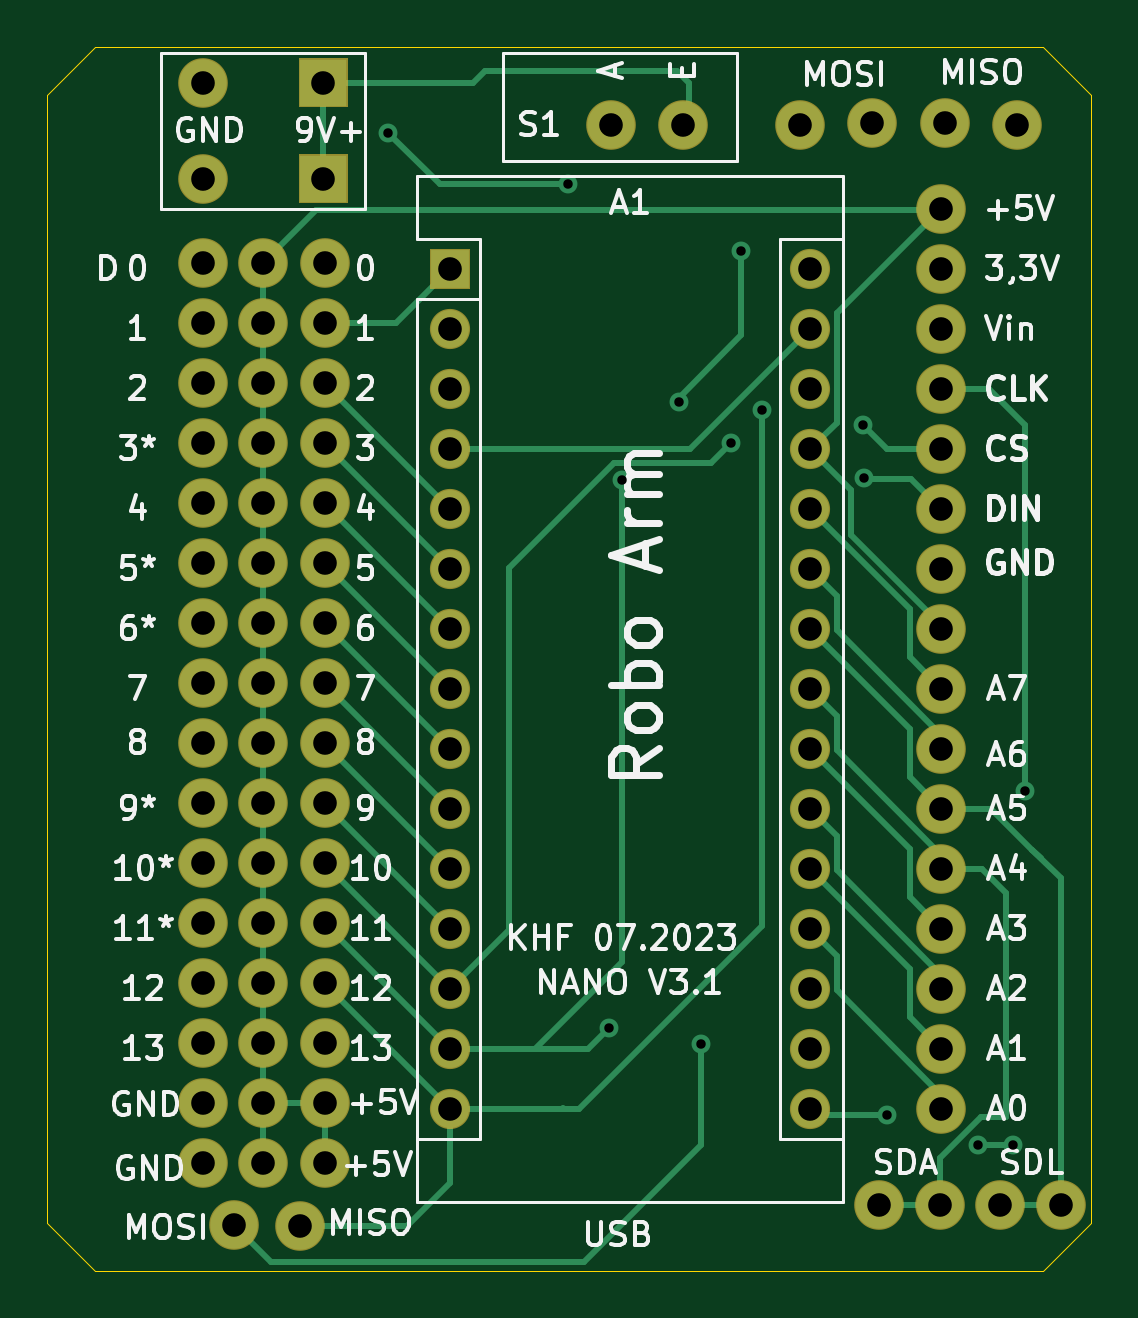
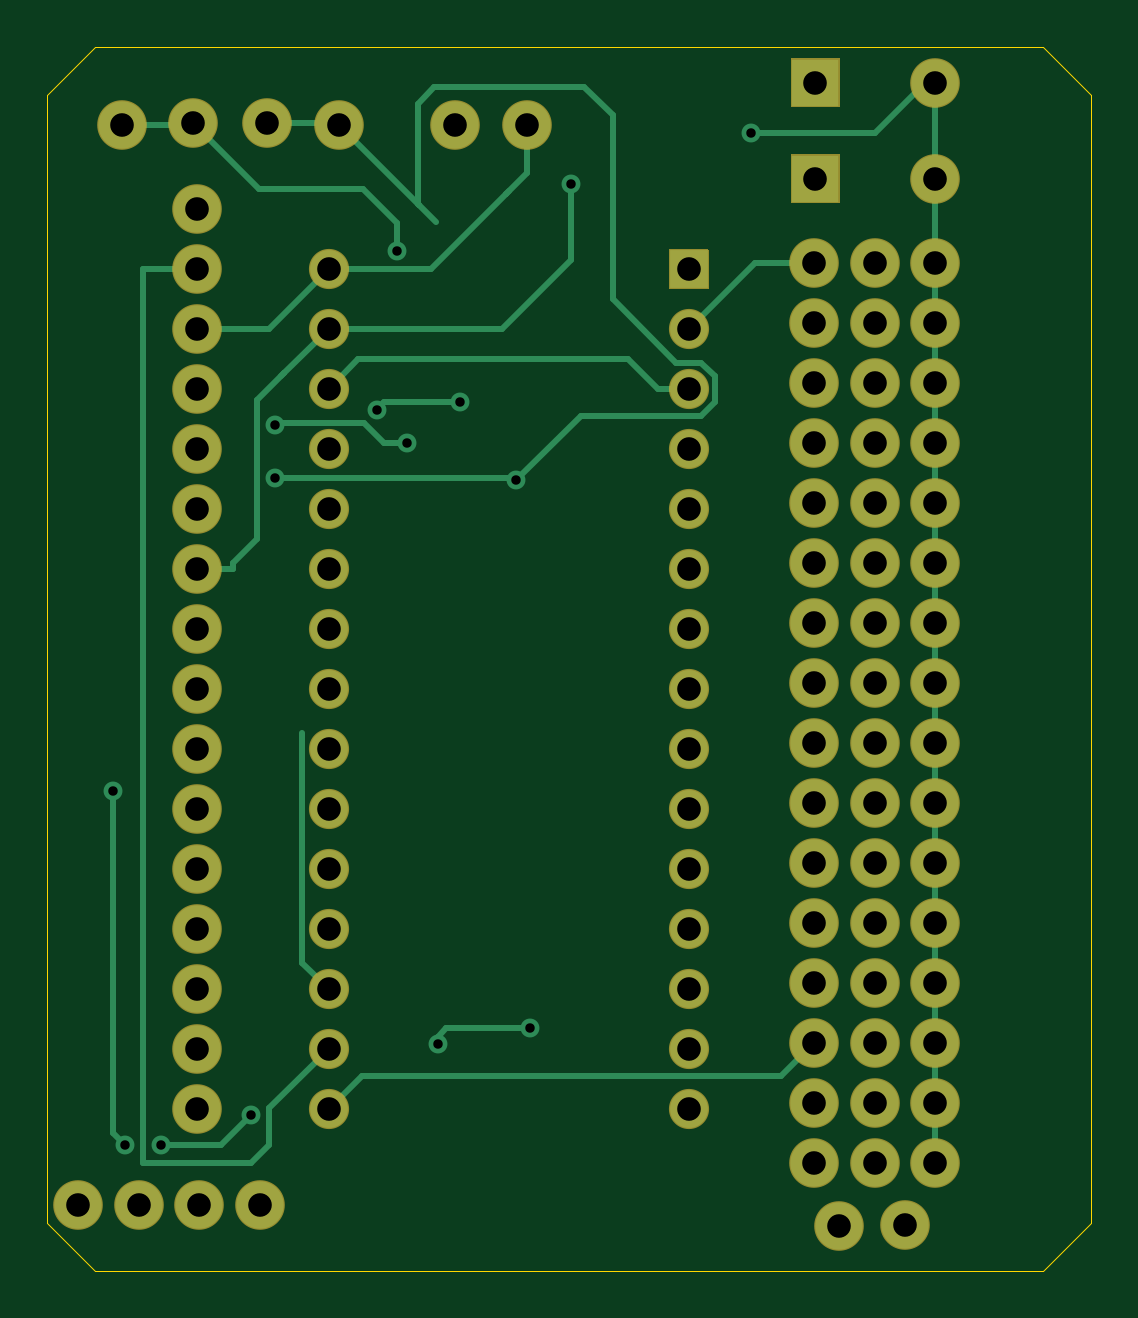
Circuit board: 10 layer files. Board 44.2 x 51.8 mm.
- bottom_copper: NANO_Bot-B_Cu.gbr (12667 bytes)
- bottom_mask: NANO_Bot-B_Mask.gbr (4674 bytes)
- paste: NANO_Bot-B_Paste.gbr (459 bytes)
- bottom_silk: NANO_Bot-B_SilkS.gbr (460 bytes)
- outline: NANO_Bot-Edge_Cuts.gbr (905 bytes)
- top_copper: NANO_Bot-F_Cu.gbr (15583 bytes)
- top_mask: NANO_Bot-F_Mask.gbr (4674 bytes)
- paste: NANO_Bot-F_Paste.gbr (459 bytes)
- top_silk: NANO_Bot-F_SilkS.gbr (44947 bytes)
- drill: NANO_Bot.drl (2274 bytes)

=== bottom_copper: NANO_Bot-B_Cu.gbr (12667 bytes, source omitted) ===
=== bottom_mask: NANO_Bot-B_Mask.gbr ===
%TF.GenerationSoftware,KiCad,Pcbnew,(5.1.9)-1*%
%TF.CreationDate,2023-07-21T13:25:52+02:00*%
%TF.ProjectId,NANO_Bot,4e414e4f-5f42-46f7-942e-6b696361645f,rev?*%
%TF.SameCoordinates,Original*%
%TF.FileFunction,Soldermask,Bot*%
%TF.FilePolarity,Negative*%
%FSLAX46Y46*%
G04 Gerber Fmt 4.6, Leading zero omitted, Abs format (unit mm)*
G04 Created by KiCad (PCBNEW (5.1.9)-1) date 2023-07-21 13:25:52*
%MOMM*%
%LPD*%
G01*
G04 APERTURE LIST*
%ADD10C,2.100000*%
%ADD11O,1.700000X1.700000*%
G04 APERTURE END LIST*
D10*
%TO.C,J4*%
X142748000Y-348234000D03*
X142748000Y-345694000D03*
X142748000Y-343154000D03*
X142748000Y-340614000D03*
X142748000Y-338074000D03*
X142748000Y-335534000D03*
X142748000Y-332994000D03*
X142748000Y-330454000D03*
X142748000Y-327914000D03*
X142748000Y-325374000D03*
X142748000Y-322834000D03*
X142748000Y-320294000D03*
X142748000Y-317754000D03*
X142748000Y-315214000D03*
X142748000Y-312674000D03*
X142748000Y-310134000D03*
%TD*%
%TO.C,LP*%
X128778000Y-306578000D03*
%TD*%
%TO.C,LP*%
X131826000Y-306578000D03*
%TD*%
%TO.C,SDA*%
X147790000Y-352298000D03*
%TD*%
%TO.C,SDA*%
X142670000Y-352298000D03*
%TD*%
%TO.C,MISO*%
X115580000Y-353210000D03*
%TD*%
%TO.C,MOSI*%
X112800000Y-353180000D03*
%TD*%
%TO.C,SDL*%
X145230000Y-352298000D03*
%TD*%
%TO.C,SDA*%
X140100000Y-352298000D03*
%TD*%
%TO.C,LP*%
X145950000Y-306580000D03*
%TD*%
%TO.C,LP*%
X142920000Y-306530000D03*
%TD*%
%TO.C,MISO*%
X139790000Y-306530000D03*
%TD*%
%TO.C,MOSI*%
X136770000Y-306580000D03*
%TD*%
%TO.C,GND*%
G36*
G01*
X115536000Y-309864000D02*
X115536000Y-307864000D01*
G75*
G02*
X115586000Y-307814000I50000J0D01*
G01*
X117586000Y-307814000D01*
G75*
G02*
X117636000Y-307864000I0J-50000D01*
G01*
X117636000Y-309864000D01*
G75*
G02*
X117586000Y-309914000I-50000J0D01*
G01*
X115586000Y-309914000D01*
G75*
G02*
X115536000Y-309864000I0J50000D01*
G01*
G37*
X111506000Y-308864000D03*
%TD*%
%TO.C,A1*%
G36*
G01*
X121101001Y-313495001D02*
X121101001Y-311895001D01*
G75*
G02*
X121151001Y-311845001I50000J0D01*
G01*
X122751001Y-311845001D01*
G75*
G02*
X122801001Y-311895001I0J-50000D01*
G01*
X122801001Y-313495001D01*
G75*
G02*
X122751001Y-313545001I-50000J0D01*
G01*
X121151001Y-313545001D01*
G75*
G02*
X121101001Y-313495001I0J50000D01*
G01*
G37*
D11*
X137191001Y-345715001D03*
X121951001Y-315235001D03*
X137191001Y-343175001D03*
X121951001Y-317775001D03*
X137191001Y-340635001D03*
X121951001Y-320315001D03*
X137191001Y-338095001D03*
X121951001Y-322855001D03*
X137191001Y-335555001D03*
X121951001Y-325395001D03*
X137191001Y-333015001D03*
X121951001Y-327935001D03*
X137191001Y-330475001D03*
X121951001Y-330475001D03*
X137191001Y-327935001D03*
X121951001Y-333015001D03*
X137191001Y-325395001D03*
X121951001Y-335555001D03*
X137191001Y-322855001D03*
X121951001Y-338095001D03*
X137191001Y-320315001D03*
X121951001Y-340635001D03*
X137191001Y-317775001D03*
X121951001Y-343175001D03*
X137191001Y-315235001D03*
X121951001Y-345715001D03*
X137191001Y-312695001D03*
X121951001Y-348255001D03*
X137191001Y-348255001D03*
%TD*%
D10*
%TO.C,J1*%
X111506000Y-350520000D03*
X111506000Y-347980000D03*
X111506000Y-345440000D03*
X111506000Y-342900000D03*
X111506000Y-340360000D03*
X111506000Y-337820000D03*
X111506000Y-335280000D03*
X111506000Y-332740000D03*
X111506000Y-330200000D03*
X111506000Y-327660000D03*
X111506000Y-325120000D03*
X111506000Y-322580000D03*
X111506000Y-320040000D03*
X111506000Y-317500000D03*
X111506000Y-314960000D03*
X111506000Y-312420000D03*
%TD*%
%TO.C,J2*%
X114046000Y-350520000D03*
X114046000Y-347980000D03*
X114046000Y-345440000D03*
X114046000Y-342900000D03*
X114046000Y-340360000D03*
X114046000Y-337820000D03*
X114046000Y-335280000D03*
X114046000Y-332740000D03*
X114046000Y-330200000D03*
X114046000Y-327660000D03*
X114046000Y-325120000D03*
X114046000Y-322580000D03*
X114046000Y-320040000D03*
X114046000Y-317500000D03*
X114046000Y-314960000D03*
X114046000Y-312420000D03*
%TD*%
%TO.C,J3*%
X116650000Y-350530000D03*
X116650000Y-347990000D03*
X116650000Y-345450000D03*
X116650000Y-342910000D03*
X116650000Y-340370000D03*
X116650000Y-337830000D03*
X116650000Y-335290000D03*
X116650000Y-332750000D03*
X116650000Y-330210000D03*
X116650000Y-327670000D03*
X116650000Y-325130000D03*
X116650000Y-322590000D03*
X116650000Y-320050000D03*
X116650000Y-317510000D03*
X116650000Y-314970000D03*
X116650000Y-312430000D03*
%TD*%
%TO.C,GND*%
X111506000Y-304800000D03*
G36*
G01*
X115536000Y-305800000D02*
X115536000Y-303800000D01*
G75*
G02*
X115586000Y-303750000I50000J0D01*
G01*
X117586000Y-303750000D01*
G75*
G02*
X117636000Y-303800000I0J-50000D01*
G01*
X117636000Y-305800000D01*
G75*
G02*
X117586000Y-305850000I-50000J0D01*
G01*
X115586000Y-305850000D01*
G75*
G02*
X115536000Y-305800000I0J50000D01*
G01*
G37*
%TD*%
M02*

=== paste: NANO_Bot-B_Paste.gbr ===
%TF.GenerationSoftware,KiCad,Pcbnew,(5.1.9)-1*%
%TF.CreationDate,2023-07-21T13:25:52+02:00*%
%TF.ProjectId,NANO_Bot,4e414e4f-5f42-46f7-942e-6b696361645f,rev?*%
%TF.SameCoordinates,Original*%
%TF.FileFunction,Paste,Bot*%
%TF.FilePolarity,Positive*%
%FSLAX46Y46*%
G04 Gerber Fmt 4.6, Leading zero omitted, Abs format (unit mm)*
G04 Created by KiCad (PCBNEW (5.1.9)-1) date 2023-07-21 13:25:52*
%MOMM*%
%LPD*%
G01*
G04 APERTURE LIST*
G04 APERTURE END LIST*
M02*

=== bottom_silk: NANO_Bot-B_SilkS.gbr ===
%TF.GenerationSoftware,KiCad,Pcbnew,(5.1.9)-1*%
%TF.CreationDate,2023-07-21T13:25:52+02:00*%
%TF.ProjectId,NANO_Bot,4e414e4f-5f42-46f7-942e-6b696361645f,rev?*%
%TF.SameCoordinates,Original*%
%TF.FileFunction,Legend,Bot*%
%TF.FilePolarity,Positive*%
%FSLAX46Y46*%
G04 Gerber Fmt 4.6, Leading zero omitted, Abs format (unit mm)*
G04 Created by KiCad (PCBNEW (5.1.9)-1) date 2023-07-21 13:25:52*
%MOMM*%
%LPD*%
G01*
G04 APERTURE LIST*
G04 APERTURE END LIST*
M02*

=== outline: NANO_Bot-Edge_Cuts.gbr ===
%TF.GenerationSoftware,KiCad,Pcbnew,(5.1.9)-1*%
%TF.CreationDate,2023-07-21T13:25:52+02:00*%
%TF.ProjectId,NANO_Bot,4e414e4f-5f42-46f7-942e-6b696361645f,rev?*%
%TF.SameCoordinates,Original*%
%TF.FileFunction,Profile,NP*%
%FSLAX46Y46*%
G04 Gerber Fmt 4.6, Leading zero omitted, Abs format (unit mm)*
G04 Created by KiCad (PCBNEW (5.1.9)-1) date 2023-07-21 13:25:52*
%MOMM*%
%LPD*%
G01*
G04 APERTURE LIST*
%TA.AperFunction,Profile*%
%ADD10C,0.050000*%
%TD*%
G04 APERTURE END LIST*
D10*
X104902000Y-353060000D02*
X106934000Y-355092000D01*
X147066000Y-355092000D02*
X149098000Y-353060000D01*
X149098000Y-305308000D02*
X147066000Y-303276000D01*
X104902000Y-305308000D02*
X106934000Y-303276000D01*
X104902000Y-353060000D02*
X104902000Y-305308000D01*
X147066000Y-355092000D02*
X106934000Y-355092000D01*
X149098000Y-305308000D02*
X149098000Y-353060000D01*
X106934000Y-303276000D02*
X147066000Y-303276000D01*
M02*

=== top_copper: NANO_Bot-F_Cu.gbr (15583 bytes, source omitted) ===
=== top_mask: NANO_Bot-F_Mask.gbr ===
%TF.GenerationSoftware,KiCad,Pcbnew,(5.1.9)-1*%
%TF.CreationDate,2023-07-21T13:25:52+02:00*%
%TF.ProjectId,NANO_Bot,4e414e4f-5f42-46f7-942e-6b696361645f,rev?*%
%TF.SameCoordinates,Original*%
%TF.FileFunction,Soldermask,Top*%
%TF.FilePolarity,Negative*%
%FSLAX46Y46*%
G04 Gerber Fmt 4.6, Leading zero omitted, Abs format (unit mm)*
G04 Created by KiCad (PCBNEW (5.1.9)-1) date 2023-07-21 13:25:52*
%MOMM*%
%LPD*%
G01*
G04 APERTURE LIST*
%ADD10C,2.100000*%
%ADD11O,1.700000X1.700000*%
G04 APERTURE END LIST*
D10*
%TO.C,J4*%
X142748000Y-348234000D03*
X142748000Y-345694000D03*
X142748000Y-343154000D03*
X142748000Y-340614000D03*
X142748000Y-338074000D03*
X142748000Y-335534000D03*
X142748000Y-332994000D03*
X142748000Y-330454000D03*
X142748000Y-327914000D03*
X142748000Y-325374000D03*
X142748000Y-322834000D03*
X142748000Y-320294000D03*
X142748000Y-317754000D03*
X142748000Y-315214000D03*
X142748000Y-312674000D03*
X142748000Y-310134000D03*
%TD*%
%TO.C,LP*%
X128778000Y-306578000D03*
%TD*%
%TO.C,LP*%
X131826000Y-306578000D03*
%TD*%
%TO.C,SDA*%
X147790000Y-352298000D03*
%TD*%
%TO.C,SDA*%
X142670000Y-352298000D03*
%TD*%
%TO.C,MISO*%
X115580000Y-353210000D03*
%TD*%
%TO.C,MOSI*%
X112800000Y-353180000D03*
%TD*%
%TO.C,SDL*%
X145230000Y-352298000D03*
%TD*%
%TO.C,SDA*%
X140100000Y-352298000D03*
%TD*%
%TO.C,LP*%
X145950000Y-306580000D03*
%TD*%
%TO.C,LP*%
X142920000Y-306530000D03*
%TD*%
%TO.C,MISO*%
X139790000Y-306530000D03*
%TD*%
%TO.C,MOSI*%
X136770000Y-306580000D03*
%TD*%
%TO.C,GND*%
G36*
G01*
X115536000Y-309864000D02*
X115536000Y-307864000D01*
G75*
G02*
X115586000Y-307814000I50000J0D01*
G01*
X117586000Y-307814000D01*
G75*
G02*
X117636000Y-307864000I0J-50000D01*
G01*
X117636000Y-309864000D01*
G75*
G02*
X117586000Y-309914000I-50000J0D01*
G01*
X115586000Y-309914000D01*
G75*
G02*
X115536000Y-309864000I0J50000D01*
G01*
G37*
X111506000Y-308864000D03*
%TD*%
%TO.C,A1*%
G36*
G01*
X121101001Y-313495001D02*
X121101001Y-311895001D01*
G75*
G02*
X121151001Y-311845001I50000J0D01*
G01*
X122751001Y-311845001D01*
G75*
G02*
X122801001Y-311895001I0J-50000D01*
G01*
X122801001Y-313495001D01*
G75*
G02*
X122751001Y-313545001I-50000J0D01*
G01*
X121151001Y-313545001D01*
G75*
G02*
X121101001Y-313495001I0J50000D01*
G01*
G37*
D11*
X137191001Y-345715001D03*
X121951001Y-315235001D03*
X137191001Y-343175001D03*
X121951001Y-317775001D03*
X137191001Y-340635001D03*
X121951001Y-320315001D03*
X137191001Y-338095001D03*
X121951001Y-322855001D03*
X137191001Y-335555001D03*
X121951001Y-325395001D03*
X137191001Y-333015001D03*
X121951001Y-327935001D03*
X137191001Y-330475001D03*
X121951001Y-330475001D03*
X137191001Y-327935001D03*
X121951001Y-333015001D03*
X137191001Y-325395001D03*
X121951001Y-335555001D03*
X137191001Y-322855001D03*
X121951001Y-338095001D03*
X137191001Y-320315001D03*
X121951001Y-340635001D03*
X137191001Y-317775001D03*
X121951001Y-343175001D03*
X137191001Y-315235001D03*
X121951001Y-345715001D03*
X137191001Y-312695001D03*
X121951001Y-348255001D03*
X137191001Y-348255001D03*
%TD*%
D10*
%TO.C,J1*%
X111506000Y-350520000D03*
X111506000Y-347980000D03*
X111506000Y-345440000D03*
X111506000Y-342900000D03*
X111506000Y-340360000D03*
X111506000Y-337820000D03*
X111506000Y-335280000D03*
X111506000Y-332740000D03*
X111506000Y-330200000D03*
X111506000Y-327660000D03*
X111506000Y-325120000D03*
X111506000Y-322580000D03*
X111506000Y-320040000D03*
X111506000Y-317500000D03*
X111506000Y-314960000D03*
X111506000Y-312420000D03*
%TD*%
%TO.C,J2*%
X114046000Y-350520000D03*
X114046000Y-347980000D03*
X114046000Y-345440000D03*
X114046000Y-342900000D03*
X114046000Y-340360000D03*
X114046000Y-337820000D03*
X114046000Y-335280000D03*
X114046000Y-332740000D03*
X114046000Y-330200000D03*
X114046000Y-327660000D03*
X114046000Y-325120000D03*
X114046000Y-322580000D03*
X114046000Y-320040000D03*
X114046000Y-317500000D03*
X114046000Y-314960000D03*
X114046000Y-312420000D03*
%TD*%
%TO.C,J3*%
X116650000Y-350530000D03*
X116650000Y-347990000D03*
X116650000Y-345450000D03*
X116650000Y-342910000D03*
X116650000Y-340370000D03*
X116650000Y-337830000D03*
X116650000Y-335290000D03*
X116650000Y-332750000D03*
X116650000Y-330210000D03*
X116650000Y-327670000D03*
X116650000Y-325130000D03*
X116650000Y-322590000D03*
X116650000Y-320050000D03*
X116650000Y-317510000D03*
X116650000Y-314970000D03*
X116650000Y-312430000D03*
%TD*%
%TO.C,GND*%
X111506000Y-304800000D03*
G36*
G01*
X115536000Y-305800000D02*
X115536000Y-303800000D01*
G75*
G02*
X115586000Y-303750000I50000J0D01*
G01*
X117586000Y-303750000D01*
G75*
G02*
X117636000Y-303800000I0J-50000D01*
G01*
X117636000Y-305800000D01*
G75*
G02*
X117586000Y-305850000I-50000J0D01*
G01*
X115586000Y-305850000D01*
G75*
G02*
X115536000Y-305800000I0J50000D01*
G01*
G37*
%TD*%
M02*

=== paste: NANO_Bot-F_Paste.gbr ===
%TF.GenerationSoftware,KiCad,Pcbnew,(5.1.9)-1*%
%TF.CreationDate,2023-07-21T13:25:52+02:00*%
%TF.ProjectId,NANO_Bot,4e414e4f-5f42-46f7-942e-6b696361645f,rev?*%
%TF.SameCoordinates,Original*%
%TF.FileFunction,Paste,Top*%
%TF.FilePolarity,Positive*%
%FSLAX46Y46*%
G04 Gerber Fmt 4.6, Leading zero omitted, Abs format (unit mm)*
G04 Created by KiCad (PCBNEW (5.1.9)-1) date 2023-07-21 13:25:52*
%MOMM*%
%LPD*%
G01*
G04 APERTURE LIST*
G04 APERTURE END LIST*
M02*

=== top_silk: NANO_Bot-F_SilkS.gbr (44947 bytes, source omitted) ===
=== drill: NANO_Bot.drl ===
M48
; DRILL file {KiCad (5.1.9)-1} date 07/21/23 13:25:55
; FORMAT={3:3/ absolute / metric / suppress leading zeros}
; #@! TF.CreationDate,2023-07-21T13:25:55+02:00
; #@! TF.GenerationSoftware,Kicad,Pcbnew,(5.1.9)-1
FMAT,2
METRIC,TZ
T1C0.400
T2C1.000
%
G90
G05
T1
X119320Y-306920
X126920Y-309110
X128680Y-344830
X129240Y-321640
X131630Y-318340
X132580Y-345520
X133858Y-320040
X134280Y-311910
X135160Y-318640
X139446Y-319278
X139456Y-321554
X140462Y-348488
X144309Y-349758
X145796Y-349758
X146304Y-334772
T2
X111506Y-304800
X111506Y-308864
X111506Y-312420
X111506Y-314960
X111506Y-317500
X111506Y-320040
X111506Y-322580
X111506Y-325120
X111506Y-327660
X111506Y-330200
X111506Y-332740
X111506Y-335280
X111506Y-337820
X111506Y-340360
X111506Y-342900
X111506Y-345440
X111506Y-347980
X111506Y-350520
X112800Y-353180
X114046Y-312420
X114046Y-314960
X114046Y-317500
X114046Y-320040
X114046Y-322580
X114046Y-325120
X114046Y-327660
X114046Y-330200
X114046Y-332740
X114046Y-335280
X114046Y-337820
X114046Y-340360
X114046Y-342900
X114046Y-345440
X114046Y-347980
X114046Y-350520
X115580Y-353210
X116586Y-304800
X116586Y-308864
X116650Y-312430
X116650Y-314970
X116650Y-317510
X116650Y-320050
X116650Y-322590
X116650Y-325130
X116650Y-327670
X116650Y-330210
X116650Y-332750
X116650Y-335290
X116650Y-337830
X116650Y-340370
X116650Y-342910
X116650Y-345450
X116650Y-347990
X116650Y-350530
X121951Y-312695
X121951Y-315235
X121951Y-317775
X121951Y-320315
X121951Y-322855
X121951Y-325395
X121951Y-327935
X121951Y-330475
X121951Y-333015
X121951Y-335555
X121951Y-338095
X121951Y-340635
X121951Y-343175
X121951Y-345715
X121951Y-348255
X128778Y-306578
X131826Y-306578
X136770Y-306580
X137191Y-312695
X137191Y-315235
X137191Y-317775
X137191Y-320315
X137191Y-322855
X137191Y-325395
X137191Y-327935
X137191Y-330475
X137191Y-333015
X137191Y-335555
X137191Y-338095
X137191Y-340635
X137191Y-343175
X137191Y-345715
X137191Y-348255
X139790Y-306530
X140100Y-352298
X142670Y-352298
X142748Y-310134
X142748Y-312674
X142748Y-315214
X142748Y-317754
X142748Y-320294
X142748Y-322834
X142748Y-325374
X142748Y-327914
X142748Y-330454
X142748Y-332994
X142748Y-335534
X142748Y-338074
X142748Y-340614
X142748Y-343154
X142748Y-345694
X142748Y-348234
X142920Y-306530
X145230Y-352298
X145950Y-306580
X147790Y-352298
T0
M30

